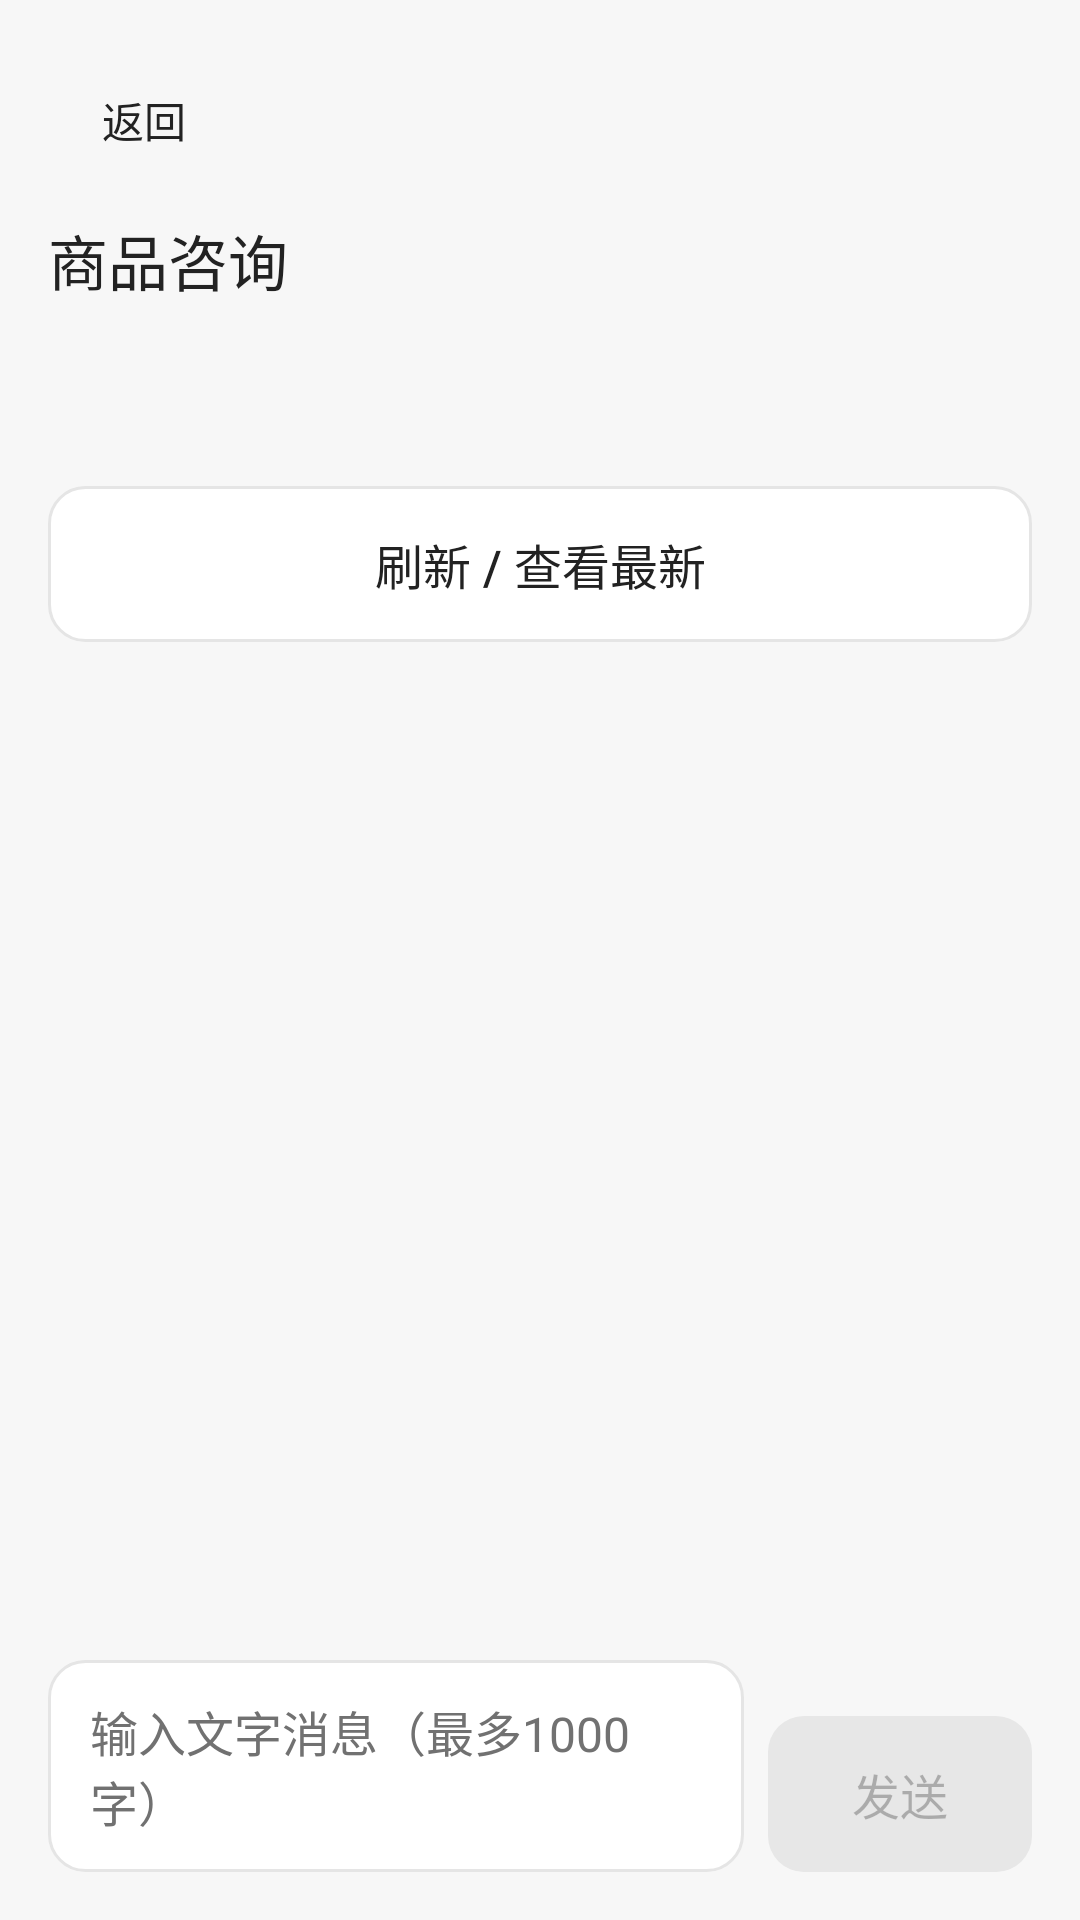

Write the Android layout XML for this screen, with the resource values it uses.
<!-- AndroidManifest.xml: application theme AppTheme -->
<!-- res/layout/activity_chat.xml -->
<?xml version="1.0" encoding="utf-8"?>
<LinearLayout xmlns:android="http://schemas.android.com/apk/res/android" android:id="@+id/chat_root" android:layout_width="match_parent" android:layout_height="match_parent" android:orientation="vertical" android:padding="@dimen/screen_padding">
 <Button android:id="@+id/chat_back" style="@style/MarketQuietButton" android:text="@string/back" />
 <TextView android:id="@+id/chat_heading" style="@style/MarketSectionTitle" android:layout_width="match_parent" android:layout_height="wrap_content" android:text="@string/chat_title" android:maxLines="3" android:ellipsize="end" android:layout_marginTop="@dimen/space_8" />
 <TextView android:id="@+id/chat_product_note" style="@style/MarketCaption" android:layout_width="match_parent" android:layout_height="wrap_content" android:layout_marginTop="@dimen/space_4" />
 <TextView android:id="@+id/chat_status" style="@style/MarketCaption" android:layout_width="match_parent" android:layout_height="wrap_content" android:accessibilityLiveRegion="polite" android:layout_marginTop="@dimen/space_8" />
 <LinearLayout android:layout_width="match_parent" android:layout_height="wrap_content" android:orientation="horizontal" android:baselineAligned="false">
  <Button android:id="@+id/chat_refresh" style="@style/SecondaryButton" android:layout_width="0dp" android:layout_weight="1" android:text="@string/chat_refresh" />
  <Button android:id="@+id/chat_older" style="@style/SecondaryButton" android:layout_width="0dp" android:layout_weight="1" android:text="@string/chat_older" android:visibility="gone" />
 </LinearLayout>
 <androidx.recyclerview.widget.RecyclerView android:id="@+id/chat_list" android:layout_width="match_parent" android:layout_height="0dp" android:layout_weight="1" android:layout_marginTop="@dimen/space_8" android:clipToPadding="false" android:paddingVertical="@dimen/space_8" />
 <LinearLayout android:layout_width="match_parent" android:layout_height="wrap_content" android:orientation="horizontal" android:gravity="bottom" android:baselineAligned="false">
  <EditText android:id="@+id/chat_input" style="@style/InputField" android:layout_width="0dp" android:layout_weight="1" android:hint="@string/message_hint" android:inputType="textMultiLine|textCapSentences" android:singleLine="false" android:maxLines="3" android:maxLength="2000" android:autofillHints="" />
  <Button android:id="@+id/chat_send" style="@style/ActionButton" android:layout_width="wrap_content" android:layout_marginStart="@dimen/space_8" android:text="@string/message_send" android:enabled="false" />
 </LinearLayout>
</LinearLayout>
<!-- resources referenced by this layout -->
<resources>
  <dimen name="screen_padding">16dp</dimen>
  <dimen name="space_4">4dp</dimen>
  <dimen name="space_8">8dp</dimen>
  <string name="back">返回</string>
  <string name="chat_older">加载更早消息</string>
  <string name="chat_refresh">刷新 / 查看最新</string>
  <string name="chat_title">商品咨询</string>
  <string name="message_hint">输入文字消息（最多1000字）</string>
  <string name="message_send">发送</string>
  <style name="MarketCaption" parent="android:style/TextAppearance.Material.Caption">
          <item name="android:textSize">12sp</item><item name="android:textColor">@color/market_muted</item>
      </style>
  <style name="MarketQuietButton" parent="android:style/Widget.Material.Button.Borderless">
          <item name="android:layout_width">wrap_content</item><item name="android:layout_height">wrap_content</item>
          <item name="android:minWidth">64dp</item><item name="android:minHeight">48dp</item>
          <item name="android:textSize">14sp</item><item name="android:textColor">@color/market_ink</item><item name="android:textAllCaps">false</item><item name="android:fontFamily">sans-serif-medium</item>
      </style>
  <style name="MarketSectionTitle" parent="android:style/TextAppearance.Material.Title">
          <item name="android:fontFamily">sans-serif-medium</item><item name="android:textSize">20sp</item><item name="android:textColor">@color/market_ink</item>
      </style>
  <style name="SecondaryButton" parent="ActionButton">
          <item name="android:background">@drawable/button_secondary_background</item><item name="android:textColor">@color/button_secondary_text</item>
      </style>
  <style name="AppTheme" parent="BaseAppTheme" />
  <dimen name="button_height">52dp</dimen>
  <dimen name="space_16">16dp</dimen>
  <!-- drawable input_background (drawable) -->
  <?xml version="1.0" encoding="utf-8"?>
  <selector xmlns:android="http://schemas.android.com/apk/res/android">
      <item android:state_focused="true"><shape><solid android:color="@color/market_surface"/><stroke android:width="2dp" android:color="@color/market_accent"/><corners android:radius="@dimen/control_radius"/></shape></item>
      <item><shape><solid android:color="@color/market_surface"/><stroke android:width="1dp" android:color="@color/market_line"/><corners android:radius="@dimen/control_radius"/></shape></item>
  </selector>
  <color name="market_ink">#222222</color>
  <color name="market_muted">#717171</color>
  <style name="BaseAppTheme" parent="android:style/Theme.Material.Light.NoActionBar">
          <item name="android:fontFamily">sans-serif</item>
          <item name="android:colorAccent">@color/market_accent</item>
          <item name="android:windowLightStatusBar">true</item>
          <item name="android:statusBarColor">@color/market_background</item>
          <item name="android:navigationBarColor">@color/market_surface</item>
          <item name="android:windowActionModeOverlay">true</item>
          <item name="android:windowBackground">@color/market_background</item>
      </style>
  <color name="market_disabled">#E7E7E7</color>
  <dimen name="control_radius">12dp</dimen>
  <color name="market_accent_pressed">#8CA300</color>
  <color name="market_accent">#A0BA00</color>
  <color name="market_surface">#FFFFFF</color>
  <color name="market_line">#E5E5E5</color>
  <color name="market_soft">#F2F2F2</color>
  <color name="market_pressed">#ECECEC</color>
  <color name="market_background">#F7F7F7</color>
</resources>
